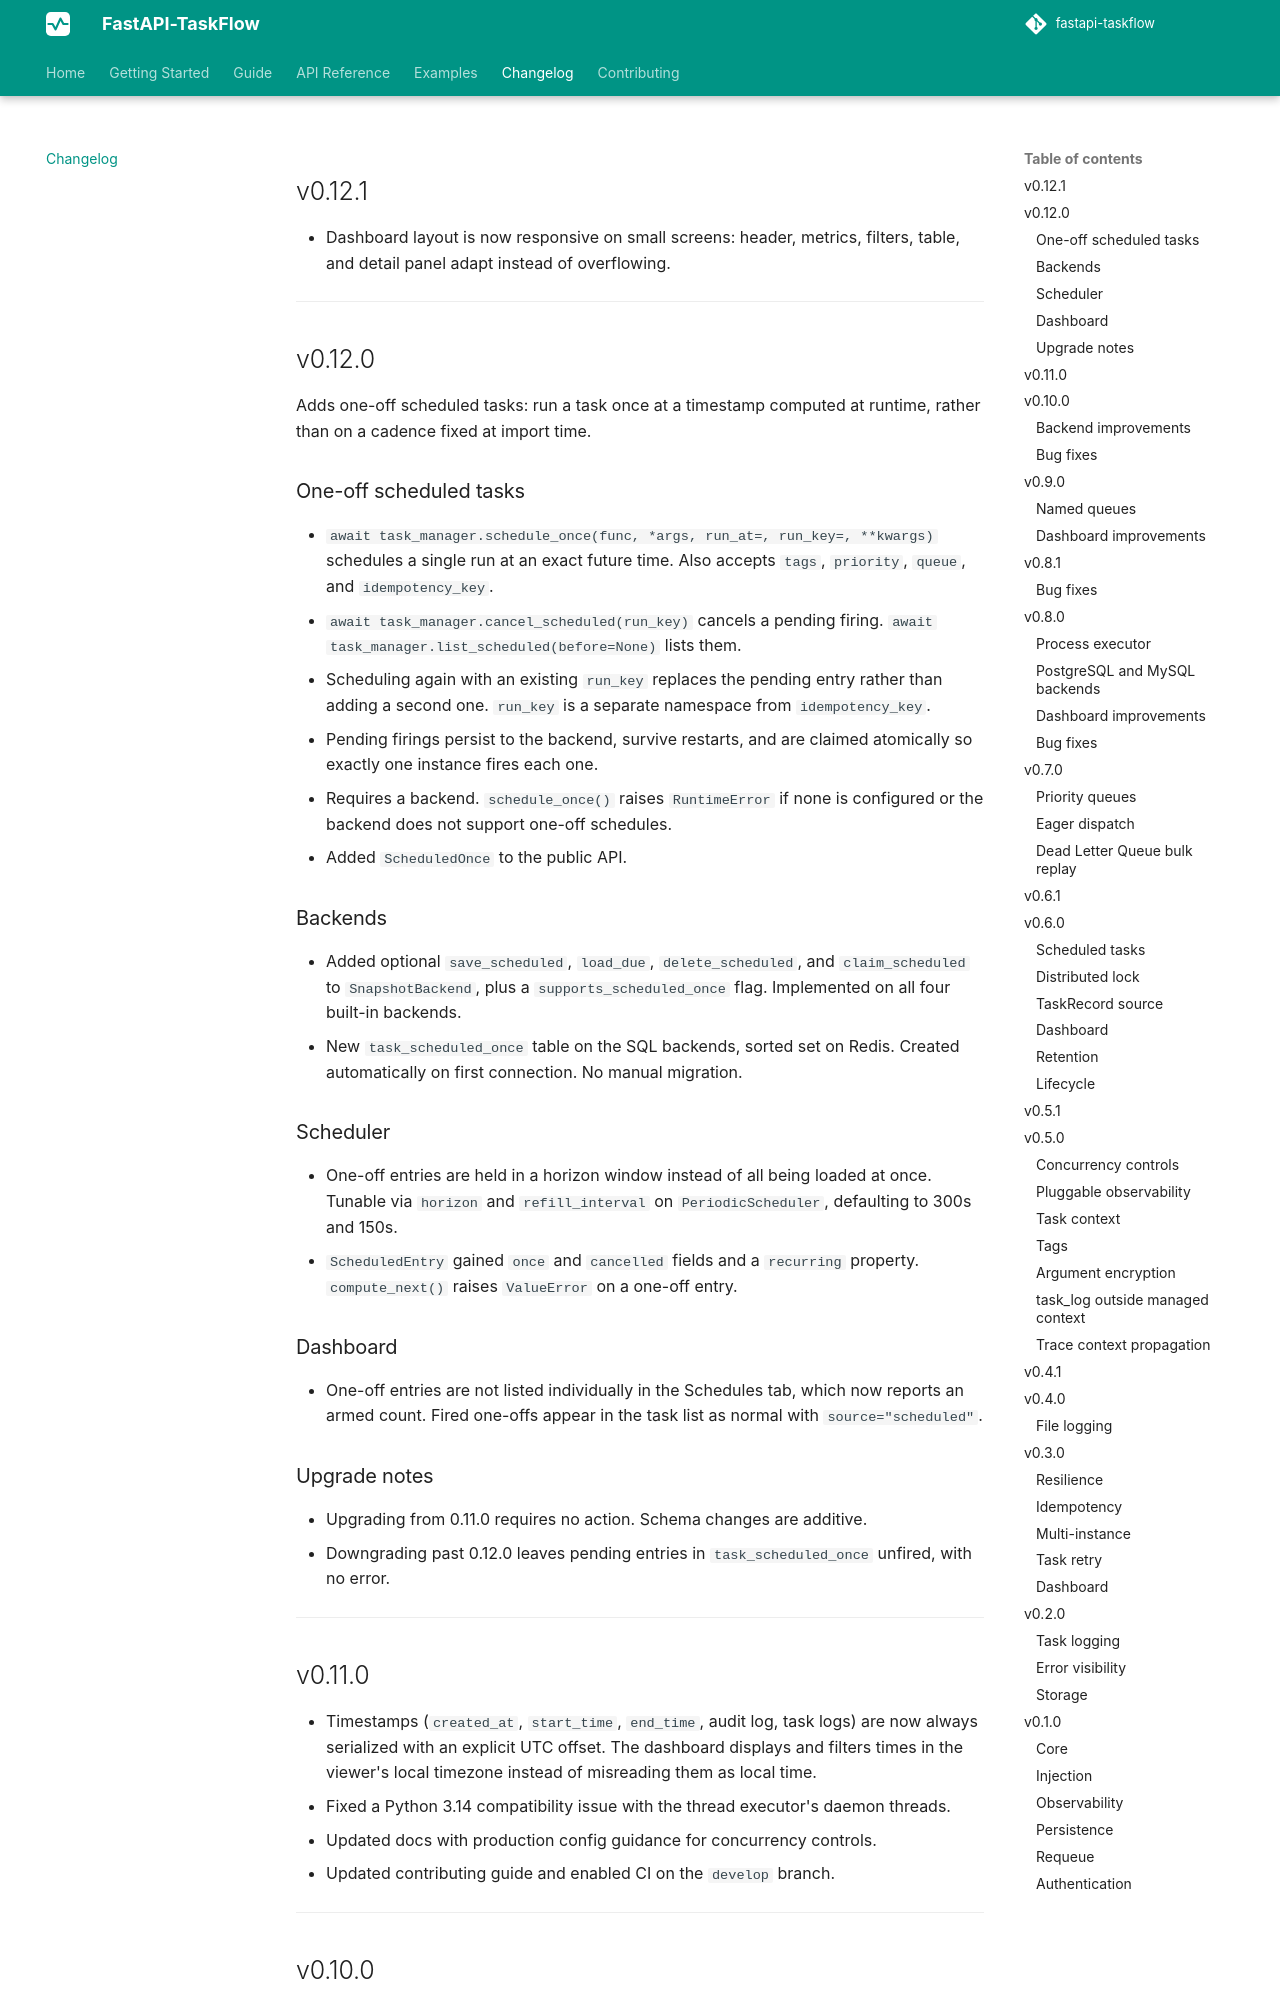

repository: Attakay78/fastapi-taskflow · page: changelog/index.html · generator: mkdocs

# Changelog

## v0.12.1

- Dashboard layout is now responsive on small screens: header, metrics, filters, table, and detail panel adapt instead of overflowing.

---

## v0.12.0

Adds one-off scheduled tasks: run a task once at a timestamp computed at runtime, rather than on a cadence fixed at import time.

### One-off scheduled tasks

- `await task_manager.schedule_once(func, *args, run_at=, run_key=, **kwargs)` schedules a single run at an exact future time. Also accepts `tags`, `priority`, `queue`, and `idempotency_key`.
- `await task_manager.cancel_scheduled(run_key)` cancels a pending firing. `await task_manager.list_scheduled(before=None)` lists them.
- Scheduling again with an existing `run_key` replaces the pending entry rather than adding a second one. `run_key` is a separate namespace from `idempotency_key`.
- Pending firings persist to the backend, survive restarts, and are claimed atomically so exactly one instance fires each one.
- Requires a backend. `schedule_once()` raises `RuntimeError` if none is configured or the backend does not support one-off schedules.
- Added `ScheduledOnce` to the public API.

### Backends

- Added optional `save_scheduled`, `load_due`, `delete_scheduled`, and `claim_scheduled` to `SnapshotBackend`, plus a `supports_scheduled_once` flag. Implemented on all four built-in backends.
- New `task_scheduled_once` table on the SQL backends, sorted set on Redis. Created automatically on first connection. No manual migration.

### Scheduler

- One-off entries are held in a horizon window instead of all being loaded at once. Tunable via `horizon` and `refill_interval` on `PeriodicScheduler`, defaulting to 300s and 150s.
- `ScheduledEntry` gained `once` and `cancelled` fields and a `recurring` property. `compute_next()` raises `ValueError` on a one-off entry.

### Dashboard

- One-off entries are not listed individually in the Schedules tab, which now reports an armed count. Fired one-offs appear in the task list as normal with `source="scheduled"`.

### Upgrade notes

- Upgrading from 0.11.0 requires no action. Schema changes are additive.
- Downgrading past 0.12.0 leaves pending entries in `task_scheduled_once` unfired, with no error.

---

## v0.11.0

- Timestamps (`created_at`, `start_time`, `end_time`, audit log, task logs) are now always serialized with an explicit UTC offset. The dashboard displays and filters times in the viewer's local timezone instead of misreading them as local time.
- Fixed a Python 3.14 compatibility issue with the thread executor's daemon threads.
- Updated docs with production config guidance for concurrency controls.
- Updated contributing guide and enabled CI on the `develop` branch.

---

## v0.10.0

Improves connection handling across all three database backends.
